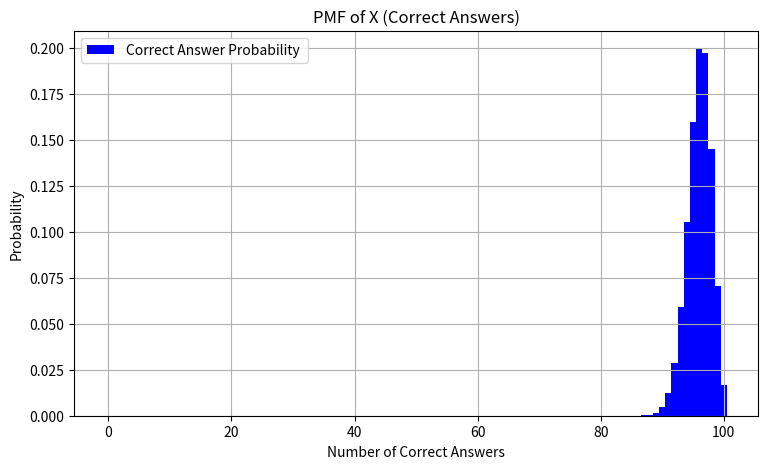

The matplotlib source for this figure: (Note: this script raises an exception after producing the figure.)
import numpy as np
import matplotlib.pyplot as plt





def fac(n):
    if n == 0 or n == 1:
        return 1
    else:
        result = 1
        for i in range(2, n + 1):
            result *= i
        return result

def comb(n, r):
    return fac(n) // (fac(r) * fac(n - r))
def pc(t):
    return 0.6 + (2 * t - 40) / 1000

def pw(t):
    return 0.2 + (30 - t) / 1000

def pb(t):
    return 1 - (pc(t) + pw(t))
def pmf(k, n, p):
    return comb(n, k) * (p ** k) * ((1 - p) ** (n - k))



num_questions = 100
time_full = 200  
p_correct = pc(time_full)
p_wrong = pw(time_full)
p_blank = pb(time_full)


x_values = np.arange(num_questions+1)
px = [pmf(k, num_questions, p_correct) for k in range(num_questions + 1)]
py = [pmf(k, num_questions, p_wrong) for k in range(num_questions + 1)]
pz = [pmf(k, num_questions, p_blank) for k in range(num_questions + 1)]


plt.figure(figsize=(30, 5))


plt.subplot(1, 3, 1)
plt.bar(x_values, px, width=1, label='Correct Answer Probability ', color='blue')
plt.title('PMF of X (Correct Answers)')
plt.xlabel('Number of Correct Answers')
plt.ylabel('Probability')
plt.grid(True)
plt.legend()
plt.savefig('c:/Users/<user>/OneDrive/Masaüstü/pxpmf.png')
#plt.show()
# PMF of Y
plt.subplot(1, 3, 2)
plt.bar(x_values, py, width=1, label='Wrong Answer Probability ', color='red')
plt.title('PMF of Y (Wrong Answers)')
plt.xlabel('Number of Wrong Answers')
plt.grid(True)
plt.legend()
plt.savefig('c:/Users/<user>/OneDrive/Masaüstü/pypmf.png')
#plt.show()

# PMF of Z
plt.subplot(1, 3, 3)
plt.bar(x_values, pz, width=1, label='Blank Answer Probability', color='green')
plt.title('PMF of Z (Blank Answers)')
plt.xlabel('Number of Blank Answers')
plt.grid(True)
plt.legend()
plt.savefig('c:/Users/<user>/OneDrive/Masaüstü/pzpmf.png')
#plt.show()


#px_filename = 'c:/Users/<user>/OneDrive/Masaüstü/pxpmf.png'
#py_filename = 'c:/Users/<user>/OneDrive/Masaüstü/pypmf.png'
#pz_filename = 'c:/Users/<user>/OneDrive/Masaüstü/pzpmf.png'
#plt.savefig(px_filename)
#plt.savefig(py_filename)
#plt.savefig(pz_filename)




def get_net_points(correct, wrong):
    
    net_correct = correct - (wrong / 4)
    
    net_correct = max(net_correct, 0)
   
    return net_correct * 5






M = int(input("Enter the value of M (between 0 and 500): "))


probability_more_than_M = 0


for correct in range(num_questions + 1):
    for wrong in range(num_questions - correct + 1):
        net_p = get_net_points(correct, wrong)
        if net_p > M:
            prob = (comb(num_questions, correct) *
                    comb(num_questions - correct, wrong) *
                    (p_correct ** correct) *
                    (p_wrong ** wrong) *
                    (p_blank ** (num_questions - correct - wrong)))
            probability_more_than_M += prob

print( "b) mtMor400 ",  probability_more_than_M)
net_correct_needed = 40
current_net_correct = 20 - 7 / 4  

questions_left = num_questions - (20 + 7 + 4)


s = 0  

for additional_correct in range(questions_left + 1):
     for additional_incorrect in range(questions_left- additional_correct + 1):
    
        net_correct = current_net_correct + additional_correct - additional_incorrect / 4
        if net_correct >= net_correct_needed:
       
            prob = (comb(questions_left, additional_correct) *comb(questions_left-additional_correct,additional_incorrect)*
                (pc(120) ** additional_correct) *
                (pw(120) ** (additional_incorrect))*(pb(120) ** (questions_left - additional_correct - additional_incorrect)))
            s += prob

print("c) s " , s)
new_prob = 0
for correct in range(num_questions + 1):
    for wrong in range(num_questions - correct + 1):
        net_p = get_net_points(correct, wrong)
        if net_p > M and num_questions-correct-wrong>=8:
            prob = (comb(num_questions, correct) *
                    comb(num_questions - correct, wrong) *
                    (p_correct ** correct) *
                    (p_wrong ** wrong) *
                    (p_blank ** (num_questions - correct - wrong)))
            new_prob+= prob
if(new_prob != probability_more_than_M):
    print("d) news:" , new_prob)
break_time_phase1 = 4  
break_time_phase2 = 6 
p_correct_phase1 = pc(200)
p_incorrect_phase1 = pw(200)
p_correct_phase2 = pc(156)
p_incorrect_phase2 =  pw(156)
p_correct_phase3 = pc(110)
p_incorrect_phase3 = pw(110)
p_blank_phase1 = pb(200)
p_blank_phase2 = pb(156)
p_blank_phase3 = pb(110)
#print(comb(20, 10) * comb(10, 5) *(p_correct_phase1 ** 10) * ((p_incorrect_phase1) ** (5)*(p_blank_phase1)**(5)))
#print((comb(30, 10) * comb(20, 15) * (p_correct_phase2 ** 10) * ((p_incorrect_phase2) ** (15)*(p_blank_phase2)**(5))))
#print( (comb(50, 25) * comb(25, 15) * (p_correct_phase3 ** 25) * ((p_incorrect_phase3) ** (15)*(p_blank_phase3)**(10))))


def calculate_probability_less_than_300(p_correct_phase1, p_correct_phase2, p_correct_phase3, break_time_phase1, break_time_phase2):
    total_probability = 0
    
    for correct_phase1 in range(21):  
        for correct_phase2 in range(31):  
            for correct_phase3 in range(51):  
                for incorrect_phase1 in range(21-correct_phase1):
                    for incorrect_phase2 in range(31-correct_phase2):
                        for incorrect_phase3 in range(51-correct_phase3):
                            total_points = get_net_points(correct_phase1, incorrect_phase1) + get_net_points(correct_phase2, incorrect_phase2) + get_net_points(correct_phase3, incorrect_phase3)
                if total_points < 300:
                        prob_combination = (comb(20, correct_phase1) * comb(20 - correct_phase1, incorrect_phase1) * (p_correct_phase1 ** correct_phase1) * ((p_incorrect_phase1) ** (incorrect_phase1) * (p_blank_phase1) ** (20 - incorrect_phase1 - correct_phase1))) * \
                                                   (comb(30, correct_phase2) * comb(30 - correct_phase2, incorrect_phase2) * (p_correct_phase2 ** correct_phase2) * ((p_incorrect_phase2) ** (incorrect_phase2) * (p_blank_phase2) ** (30 - incorrect_phase2 - correct_phase2))) * \
                                                   (comb(50, correct_phase3) * comb(50 - correct_phase3, incorrect_phase3) * (p_correct_phase3 ** correct_phase3) * ((p_incorrect_phase3) ** (incorrect_phase3) * (p_blank_phase3) ** (50 - incorrect_phase3 - correct_phase3)))
                        total_probability += prob_combination
    
    return total_probability









probability_less_than_300 = calculate_probability_less_than_300(p_correct_phase1, p_correct_phase2, p_correct_phase3, break_time_phase1, break_time_phase2)
print("e) lt300:" ,probability_less_than_300)


lam = 1 / 40


n = 2  

x = np.linspace(0, 200, 1000)  


def erlang_pdf(n, lam, x):
    return (lam**n * x**(n-1) * np.exp(-lam * x)) / np.math.factorial(n-1)

pdf_values = erlang_pdf(2, 1/40, x)





#plt.show()


probability_between_60_80 = np.trapz(pdf_values[(x >= 60) & (x <= 80)], x[(x >= 60) & (x <= 80)])
print("g) b6080", probability_between_60_80)